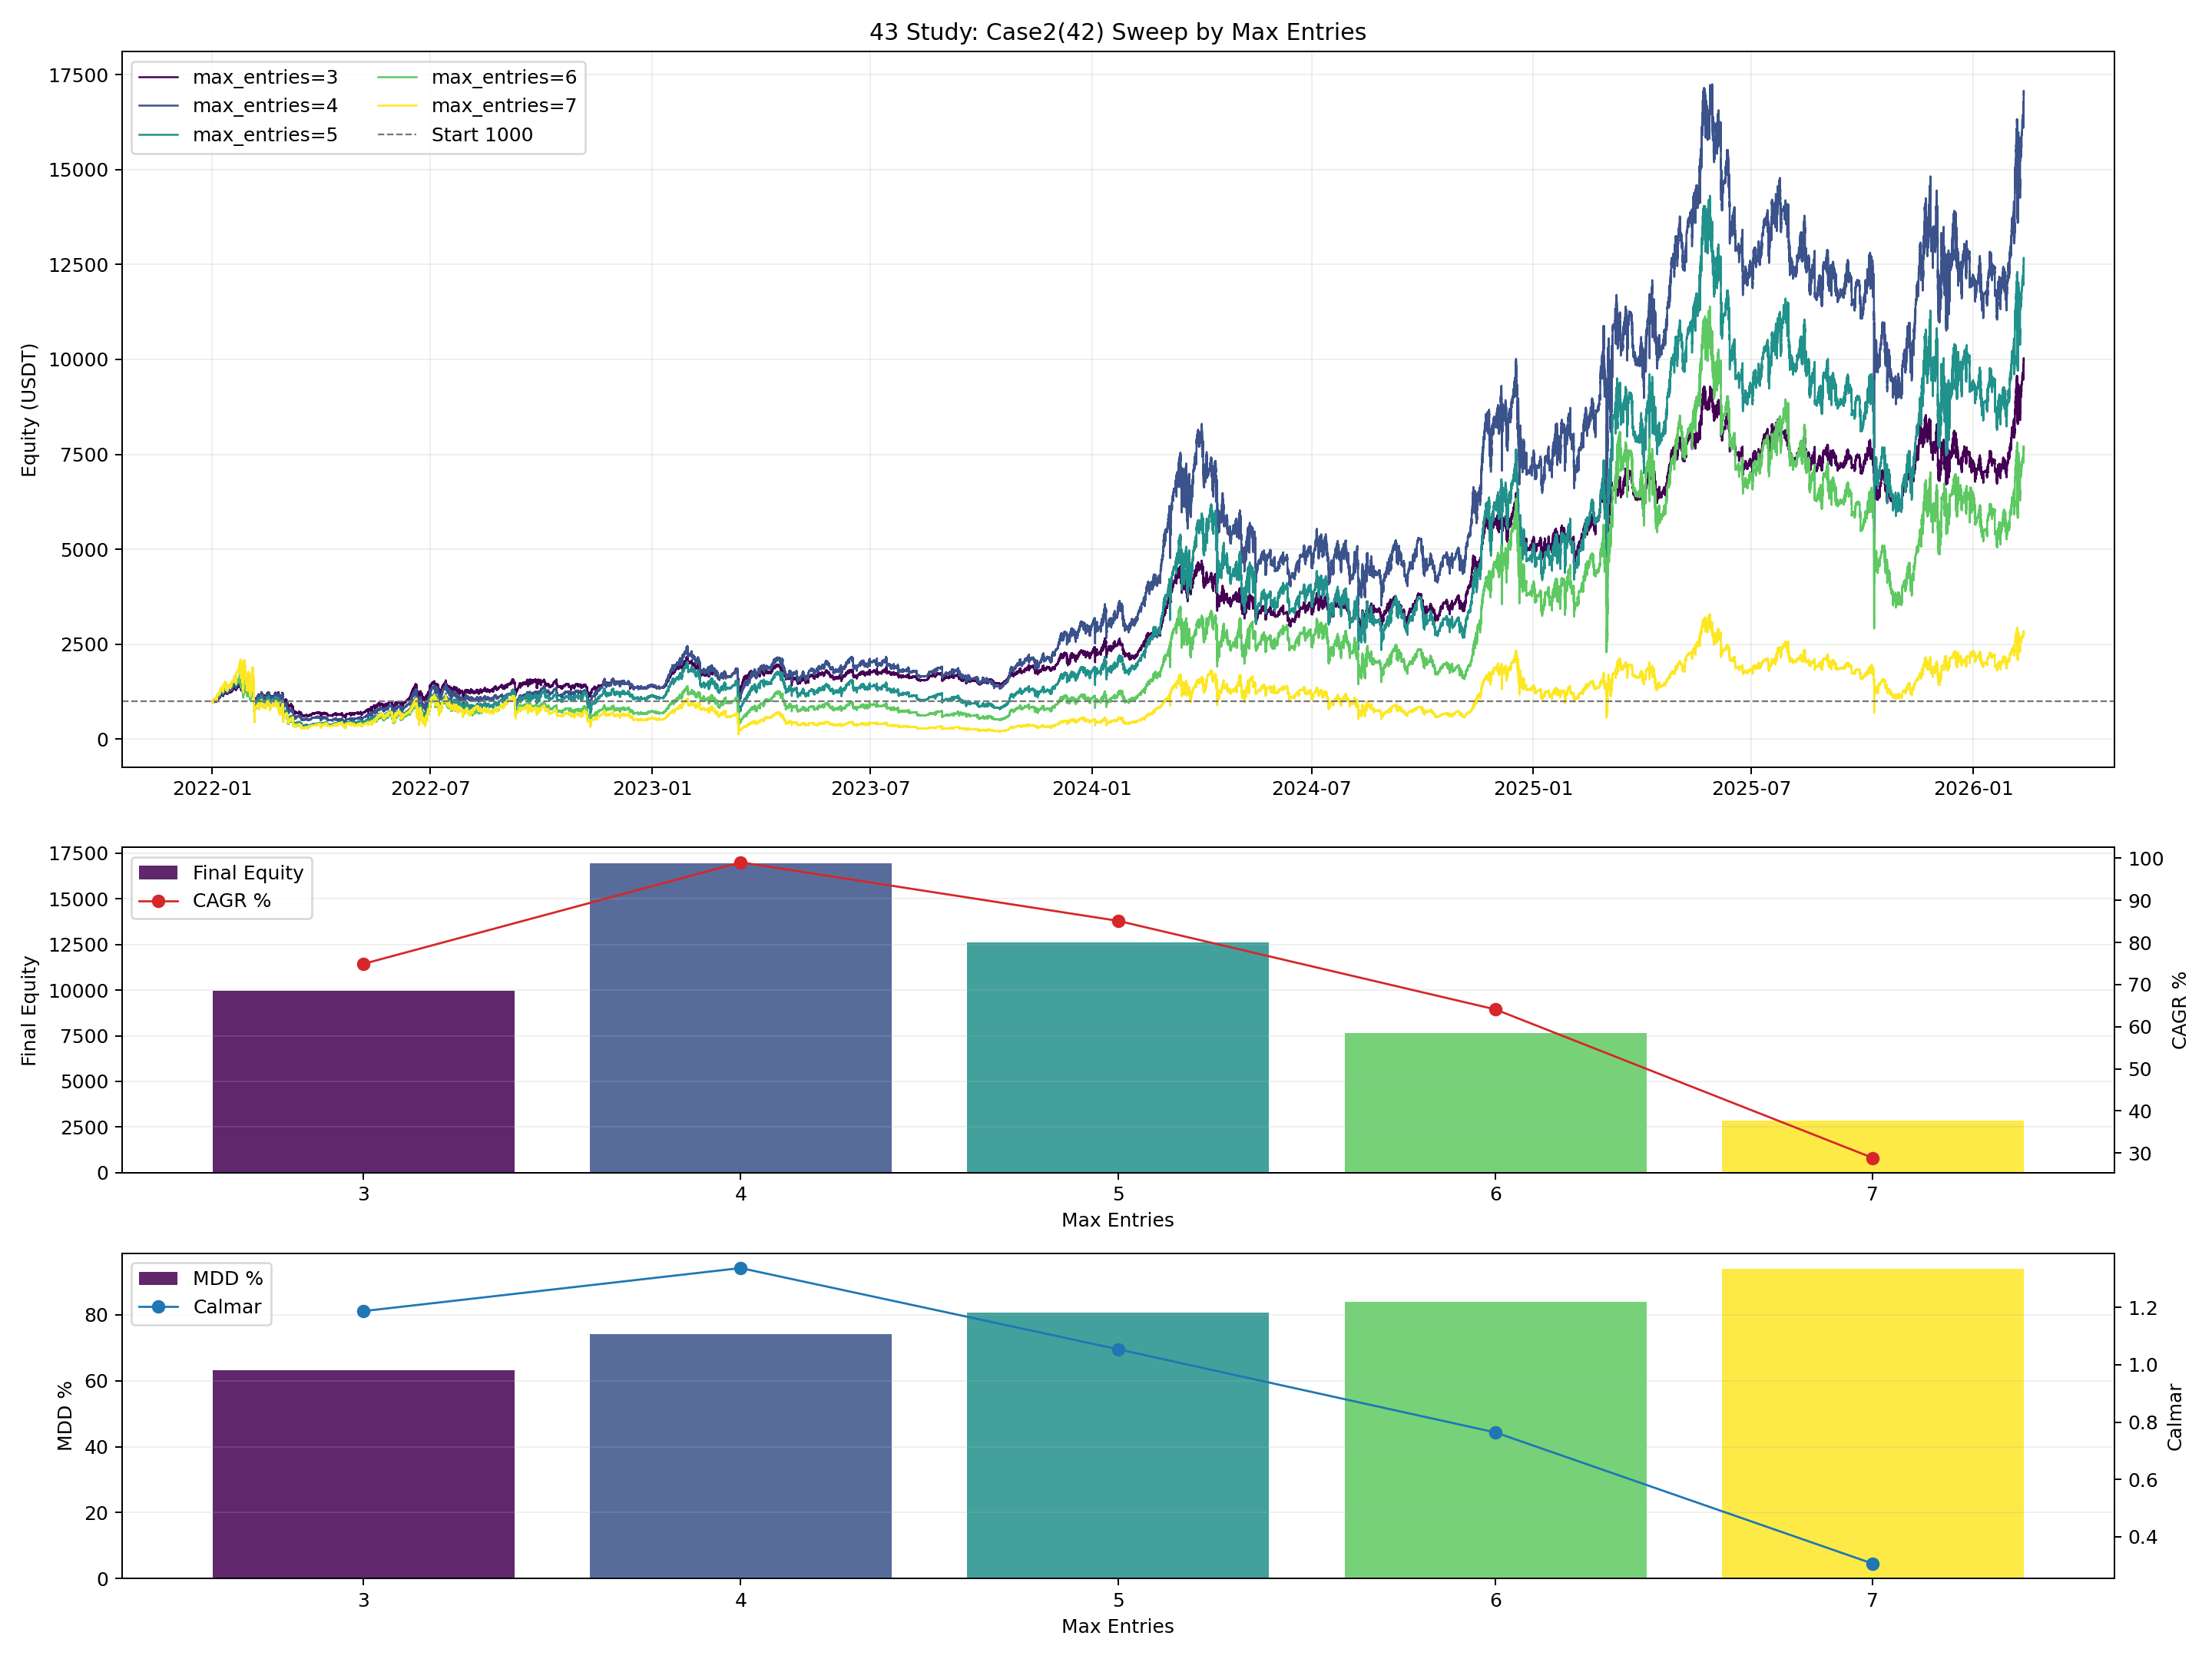

The script that saved this image:
from __future__ import annotations

import importlib.util
import sys
from pathlib import Path

import matplotlib.pyplot as plt
import numpy as np
import pandas as pd


BASE_002_PATH = Path("002_backtest_btcusdt.py")
BASE_04_PATH = Path("04_backtest_btcusdt_mode_compare.py")
BASE_32_PATH = Path("32_backtest_btcusdt_live_nla.py")
BASE_42_PATH = Path("42_backtest_btcusdt_scale06_adx002_equity_combo.py")

OUT_BASE = "43_backtest_btcusdt_case2_adx002_scale06_max_entries_sweep"
OUT_PNG = Path(f"{OUT_BASE}.png")
OUT_CSV = Path(f"{OUT_BASE}.csv")
OUT_MD = Path(f"{OUT_BASE}.md")
OUT_CURVES_CSV = Path(f"{OUT_BASE}_curves.csv")

INITIAL_CAPITAL = 1000.0
ENTRY_SCALE = 0.60
MAX_ENTRIES_LIST = [3, 4, 5, 6, 7]


def load_module(alias: str, path: Path):
    if not path.exists():
        raise FileNotFoundError(f"Missing script: {path}")
    spec = importlib.util.spec_from_file_location(alias, path)
    if spec is None or spec.loader is None:
        raise RuntimeError(f"Cannot load module from: {path}")
    module = importlib.util.module_from_spec(spec)
    sys.modules[alias] = module
    spec.loader.exec_module(module)
    return module


def _fmt(v: float, digits: int = 4) -> str:
    if pd.isna(v):
        return "N/A"
    return f"{float(v):.{digits}f}"


def build_max_entries_class(base_cls, max_entries: int):
    class MaxEntriesCase(base_cls):
        max_entries_cap = int(max_entries)

        def _add_to_position(self, price: float, timestamp, quantity: float, tag: str):
            if not self.current_position:
                return
            if not self.position_quantity or self.position_quantity == 0:
                return
            if quantity <= 0:
                return

            pos = self.current_position
            max_position = self.position_quantity * self.max_entries_cap
            add_qty = min(quantity, max_position - pos["quantity"])
            if add_qty <= 0:
                return

            position_value = add_qty * price
            commission = position_value * self.commission
            total_qty = pos["quantity"] + add_qty
            new_avg = (pos["avg_entry"] * pos["quantity"] + price * add_qty) / total_qty

            pos["avg_entry"] = float(new_avg)
            pos["quantity"] = float(total_qty)
            pos["total_commission"] += float(commission)
            self.capital -= float(commission)
            self.entry_count = max(1, round(total_qty / self.position_quantity))
            self.recent_trade = [float(price), pos["side"]]
            self._update_cooldown()

            exec_side = "BUY" if pos["side"] == "LONG" else "SELL"
            self._mark_order(timestamp, price, exec_side, add_qty, tag)

    return MaxEntriesCase


def save_plot(equity_map: dict[int, pd.DataFrame], metrics_df: pd.DataFrame):
    fig, axes = plt.subplots(3, 1, figsize=(16, 12), sharex=False, gridspec_kw={"height_ratios": [2.2, 1.0, 1.0]})
    ax_eq, ax_cagr, ax_mdd = axes

    cmap = plt.get_cmap("viridis")
    entries = metrics_df["max_entries"].astype(int).tolist()
    colors = {e: cmap(i / max(1, len(entries) - 1)) for i, e in enumerate(entries)}

    for e in entries:
        eq = equity_map.get(e)
        if eq is None or eq.empty:
            continue
        ax_eq.plot(eq["timestamp"], eq["equity"], linewidth=1.0, color=colors[e], label=f"max_entries={e}")
    ax_eq.axhline(INITIAL_CAPITAL, color="#777777", linestyle="--", linewidth=0.9, label="Start 1000")
    ax_eq.set_title("43 Study: Case2(42) Sweep by Max Entries")
    ax_eq.set_ylabel("Equity (USDT)")
    ax_eq.grid(True, alpha=0.2)
    ax_eq.legend(loc="upper left", ncol=2)

    ax_cagr.bar(metrics_df["max_entries"], metrics_df["final_equity"], color=[colors[e] for e in entries], alpha=0.85, label="Final Equity")
    ax_cagr.set_ylabel("Final Equity")
    ax_cagr.grid(True, axis="y", alpha=0.2)
    ax_cagr_t = ax_cagr.twinx()
    ax_cagr_t.plot(metrics_df["max_entries"], metrics_df["cagr_pct"], color="#d62728", marker="o", linewidth=1.1, label="CAGR %")
    ax_cagr_t.set_ylabel("CAGR %")
    ax_cagr.set_xlabel("Max Entries")
    ax_cagr.set_xticks(entries)
    h1, l1 = ax_cagr.get_legend_handles_labels()
    h2, l2 = ax_cagr_t.get_legend_handles_labels()
    ax_cagr.legend(h1 + h2, l1 + l2, loc="upper left")

    ax_mdd.bar(metrics_df["max_entries"], metrics_df["max_drawdown_pct"], color=[colors[e] for e in entries], alpha=0.85, label="MDD %")
    ax_mdd.set_ylabel("MDD %")
    ax_mdd.grid(True, axis="y", alpha=0.2)
    ax_mdd_t = ax_mdd.twinx()
    ax_mdd_t.plot(metrics_df["max_entries"], metrics_df["calmar_ratio"], color="#1f77b4", marker="o", linewidth=1.1, label="Calmar")
    ax_mdd_t.set_ylabel("Calmar")
    ax_mdd.set_xlabel("Max Entries")
    ax_mdd.set_xticks(entries)
    h1, l1 = ax_mdd.get_legend_handles_labels()
    h2, l2 = ax_mdd_t.get_legend_handles_labels()
    ax_mdd.legend(h1 + h2, l1 + l2, loc="upper left")

    plt.tight_layout()
    plt.savefig(OUT_PNG, dpi=180)
    plt.close(fig)


def save_report(metrics_df: pd.DataFrame):
    best_cagr = metrics_df.sort_values("cagr_pct", ascending=False).iloc[0]
    best_mdd = metrics_df.sort_values("max_drawdown_pct", ascending=True).iloc[0]
    best_calmar = metrics_df.sort_values("calmar_ratio", ascending=False).iloc[0]
    base5 = metrics_df[metrics_df["max_entries"] == 5]
    base5_row = base5.iloc[0] if not base5.empty else None

    lines: list[str] = []
    lines.append("# 43 Backtest: Study-42 Case2 Max Entries Sweep")
    lines.append("")
    lines.append("## Setup")
    lines.append("- Strategy: case2 from study-42 only.")
    lines.append("- Engine traits: dual-direction, no short hedge, no hysteresis, ADX 002 logic, previous confirmed 4h touch only.")
    lines.append("- Initial capital per run: `1000 USDT`")
    lines.append("- Entry scale: `0.60`")
    lines.append(f"- Sweep max entries: `{', '.join(str(x) for x in MAX_ENTRIES_LIST)}`")
    lines.append("")
    lines.append("## Results")
    lines.append("")
    lines.append("| Max Entries | Final Equity | Return % | CAGR % | MDD % | Calmar | Trades | Long/Short | Win Rate % | Profit Factor |")
    lines.append("|---:|---:|---:|---:|---:|---:|---:|---:|---:|---:|")
    for _, r in metrics_df.iterrows():
        lines.append(
            f"| {int(r['max_entries'])} | {_fmt(r['final_equity'])} | {_fmt(r['total_return_pct'])} | "
            f"{_fmt(r['cagr_pct'])} | {_fmt(r['max_drawdown_pct'])} | {_fmt(r['calmar_ratio'])} | "
            f"{int(r['trades'])} | {int(r['long_trades'])}/{int(r['short_trades'])} | {_fmt(r['win_rate_pct'])} | {_fmt(r['profit_factor'])} |"
        )
    lines.append("")
    lines.append("## Best Cases")
    lines.append(f"- Best CAGR: `max_entries={int(best_cagr['max_entries'])}` (CAGR `{_fmt(best_cagr['cagr_pct'])}%`).")
    lines.append(f"- Lowest MDD: `max_entries={int(best_mdd['max_entries'])}` (MDD `{_fmt(best_mdd['max_drawdown_pct'])}%`).")
    lines.append(f"- Best Calmar: `max_entries={int(best_calmar['max_entries'])}` (Calmar `{_fmt(best_calmar['calmar_ratio'])}`).")
    if base5_row is not None:
        lines.append("")
        lines.append("## Delta vs max_entries=5")
        lines.append("| Max Entries | Final Equity Delta | CAGR Delta (pp) | MDD Delta (pp) |")
        lines.append("|---:|---:|---:|---:|")
        for _, r in metrics_df.iterrows():
            lines.append(
                f"| {int(r['max_entries'])} | {_fmt(r['final_equity'] - float(base5_row['final_equity']))} | "
                f"{_fmt(r['cagr_pct'] - float(base5_row['cagr_pct']))} | "
                f"{_fmt(r['max_drawdown_pct'] - float(base5_row['max_drawdown_pct']))} |"
            )
    lines.append("")
    lines.append("## Outputs")
    lines.append(f"- Plot: `{OUT_PNG}`")
    lines.append(f"- Metrics: `{OUT_CSV}`")
    lines.append(f"- Curves: `{OUT_CURVES_CSV}`")
    lines.append(f"- Report: `{OUT_MD}`")

    OUT_MD.write_text("\n".join(lines), encoding="utf-8")


def run():
    base = load_module("m002_43", BASE_002_PATH)
    helper = load_module("m04_43", BASE_04_PATH)
    m32 = load_module("m32_43", BASE_32_PATH)
    m42 = load_module("m42_43", BASE_42_PATH)

    df_1m, df_4h = m32.load_data_no_filter(base)
    df_1m = df_1m[(df_1m.index >= base.BACKTEST_START) & (df_1m.index <= base.BACKTEST_END)].copy()

    Case2BaseClass = m42.build_case2_class(m32)

    rows: list[dict] = []
    equity_map: dict[int, pd.DataFrame] = {}
    curves_rows: list[pd.DataFrame] = []

    for max_entries in MAX_ENTRIES_LIST:
        cls = build_max_entries_class(Case2BaseClass, max_entries)
        bt = cls(
            base_module=base,
            symbol=base.SYMBOL,
            initial_capital=INITIAL_CAPITAL,
            commission=base.COMMISSION,
            entry_scale=ENTRY_SCALE,
        )
        helper.configure_baseline_params(bt)
        bt.run(df_1m, df_4h, backtest_start_date=base.BACKTEST_START)

        metrics = helper.calculate_metrics(bt, INITIAL_CAPITAL)
        metrics["max_entries"] = int(max_entries)
        rows.append(metrics)

        eq = pd.DataFrame(bt.equity_curve)
        if not eq.empty:
            eq["timestamp"] = pd.to_datetime(eq["timestamp"])
            eq = eq[["timestamp", "equity"]].copy()
            eq["max_entries"] = int(max_entries)
            equity_map[int(max_entries)] = eq[["timestamp", "equity"]].copy()
            curves_rows.append(eq)
        else:
            equity_map[int(max_entries)] = pd.DataFrame(columns=["timestamp", "equity"])

    metrics_df = pd.DataFrame(rows).sort_values("max_entries").reset_index(drop=True)
    cols = [
        "max_entries",
        "final_equity",
        "total_return_pct",
        "cagr_pct",
        "max_drawdown_pct",
        "calmar_ratio",
        "trades",
        "long_trades",
        "short_trades",
        "win_rate_pct",
        "profit_factor",
    ]
    metrics_df[cols].to_csv(OUT_CSV, index=False)

    if curves_rows:
        pd.concat(curves_rows, ignore_index=True).to_csv(OUT_CURVES_CSV, index=False)
    else:
        pd.DataFrame(columns=["timestamp", "equity", "max_entries"]).to_csv(OUT_CURVES_CSV, index=False)

    save_plot(equity_map, metrics_df)
    save_report(metrics_df[cols])

    print(f"saved_plot={OUT_PNG}")
    print(f"saved_metrics={OUT_CSV}")
    print(f"saved_curves={OUT_CURVES_CSV}")
    print(f"saved_report={OUT_MD}")
    print(metrics_df[cols].to_string(index=False))


if __name__ == "__main__":
    run()
